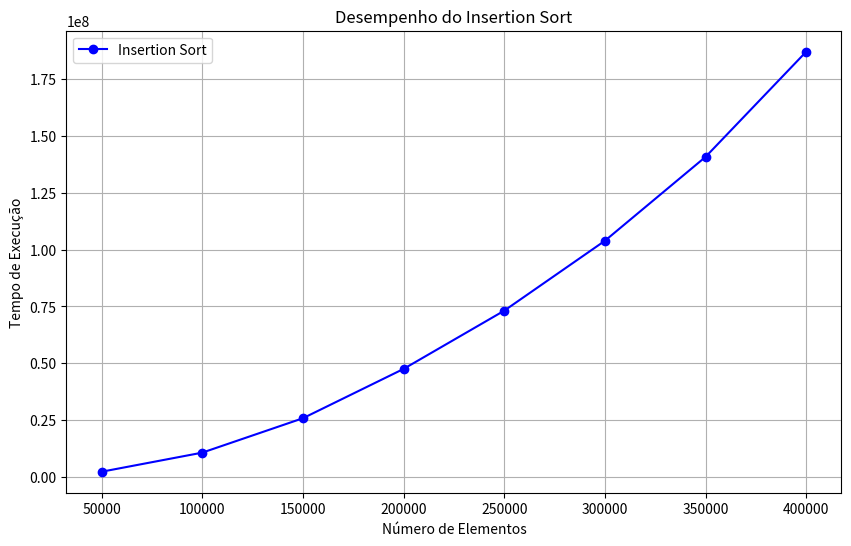
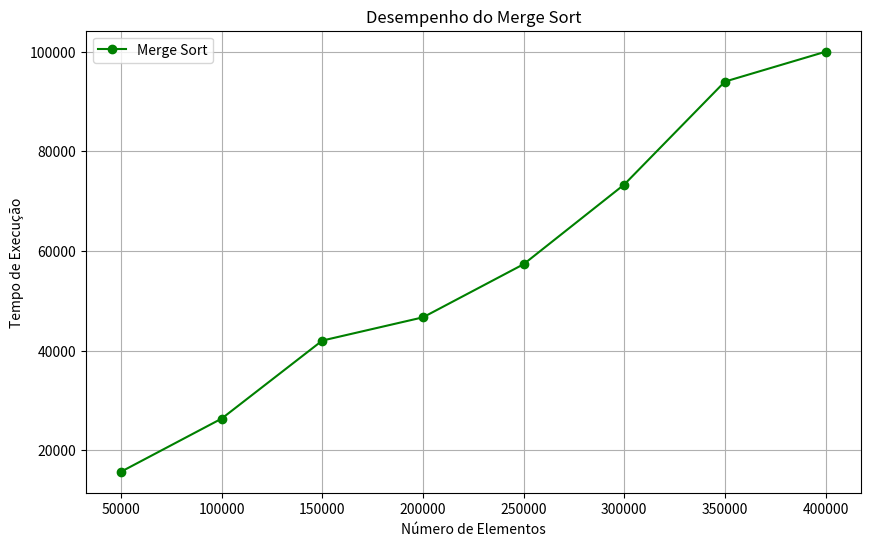
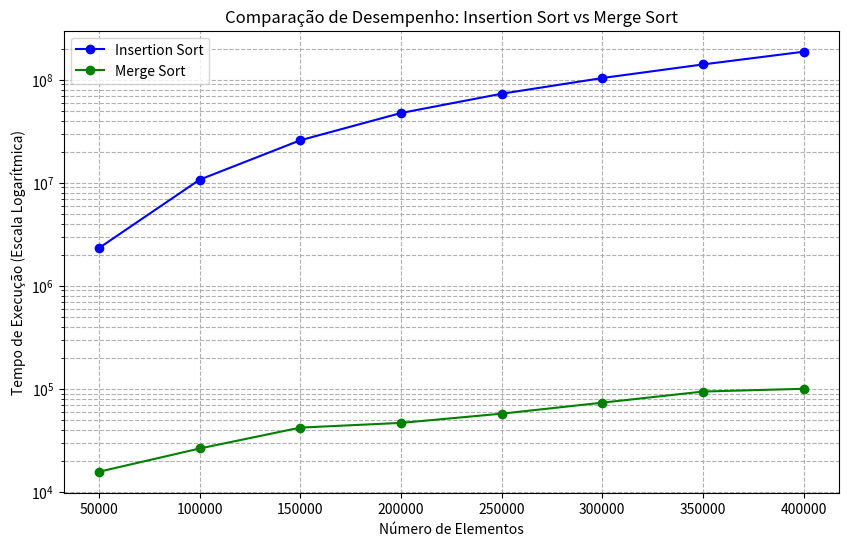

Reproduce these figures in Python, in order.
import matplotlib.pyplot as plt

# Informações
segundos = [50000, 100000, 150000, 200000, 250000, 300000, 350000, 400000]
insertionsort = [2_325_667, 10_717_000, 25_847_000, 47_534_667, 73_141_333, 103_874_333, 140_765_000, 187_018_667]
mergesort = [15_667, 26_333, 42_000, 46_667, 57_333, 73_333, 94_000, 100_000]

# Gráfico Insertion Sort
plt.figure(figsize=(10, 6))
plt.plot(segundos, insertionsort, marker='o', label='Insertion Sort', color='blue')
plt.title('Desempenho do Insertion Sort')
plt.xlabel('Número de Elementos')
plt.ylabel('Tempo de Execução')
plt.grid(True)
plt.legend()
plt.show()

# Gráfico Merge Sort
plt.figure(figsize=(10, 6))
plt.plot(segundos, mergesort, marker='o', label='Merge Sort', color='green')
plt.title('Desempenho do Merge Sort')
plt.xlabel('Número de Elementos')
plt.ylabel('Tempo de Execução')
plt.grid(True)
plt.legend()
plt.show()

# Gráfico comparando Insertion Sort e Merge Sort com escala logarítmica
plt.figure(figsize=(10, 6))
plt.plot(segundos, insertionsort, marker='o', label='Insertion Sort', color='blue')
plt.plot(segundos, mergesort, marker='o', label='Merge Sort', color='green')
plt.title('Comparação de Desempenho: Insertion Sort vs Merge Sort')
plt.xlabel('Número de Elementos')
plt.ylabel('Tempo de Execução (Escala Logarítmica)')
plt.yscale('log')
plt.grid(True, which="both", ls="--")
plt.legend()
plt.show()
